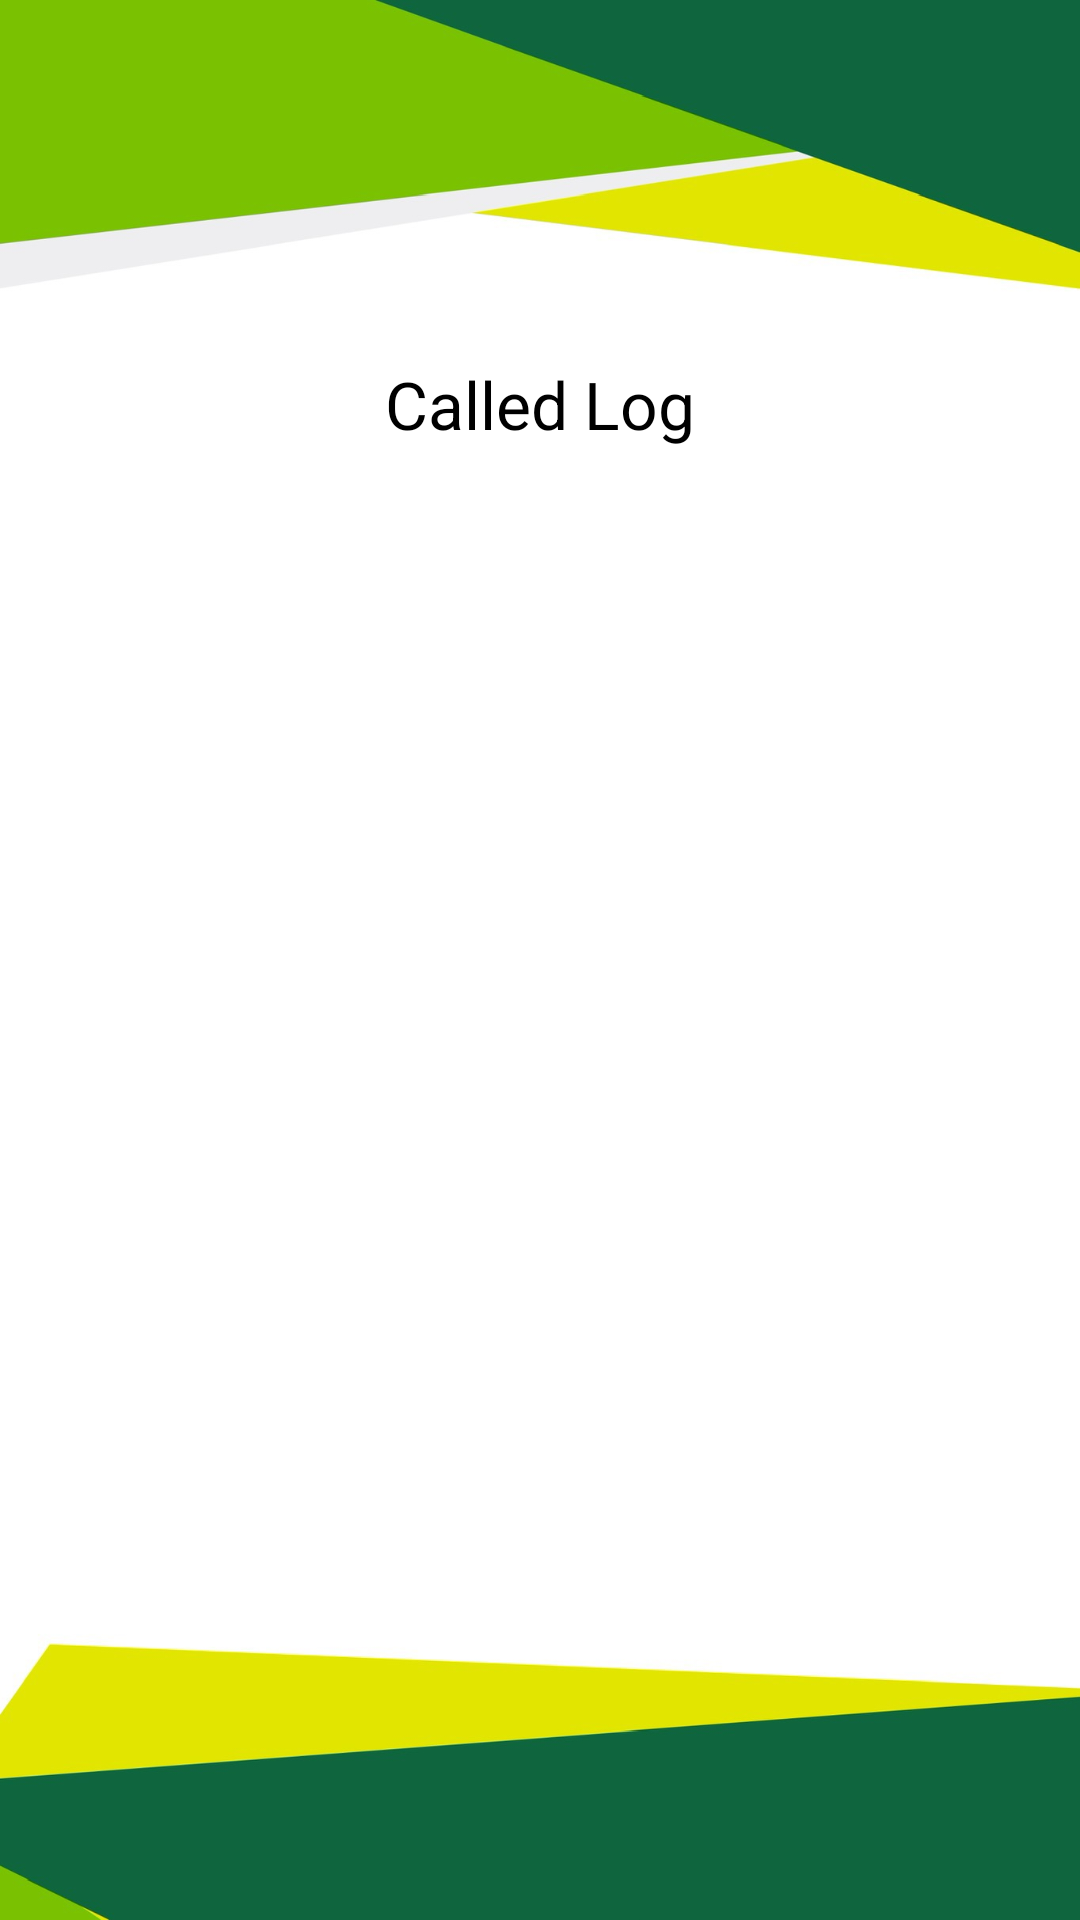

Produce the Android XML layout that renders to this screen, including the resource entries it uses.
<!-- AndroidManifest.xml: application theme Theme.ColdCallingApp -->
<!-- res/layout/activity_called_log.xml -->
<?xml version="1.0" encoding="utf-8"?>
<RelativeLayout xmlns:android="http://schemas.android.com/apk/res/android"
    xmlns:tools="http://schemas.android.com/tools"
    android:layout_width="match_parent"
    android:layout_height="match_parent"
    tools:context=".CalledLogActivity"
    android:background="@drawable/cold_calling_log_background">

    <TextView
        android:id="@+id/called_log_header"
        android:text="@string/called_Log_header"
        android:textColor="@color/black"
        android:layout_width="wrap_content"
        android:layout_height="wrap_content"
        android:layout_alignParentTop="true"
        android:layout_centerHorizontal="true"
        android:layout_marginTop="120dp"
        ></TextView>

    <ListView
        android:id="@+id/called_log"
        android:layout_below="@id/called_log_header"
        android:layout_marginTop="50dp"
        android:layout_width="350dp"
        android:layout_height="400dp"
        android:layout_centerHorizontal="true"
        ></ListView>

</RelativeLayout>
<!-- resources referenced by this layout -->
<resources>
  <color name="black">#FF000000</color>
  <!-- drawable cold_calling_log_background: png bitmap (drawable, 190441 bytes) -->
  <string name="called_Log_header"><font size="22">Called Log</font></string>
  <style name="Theme.ColdCallingApp" parent="Theme.MaterialComponents.DayNight.DarkActionBar">
          
          <item name="colorPrimary">@color/dark_teal</item>
          <item name="colorPrimaryVariant">@color/teal_700</item>
          <item name="colorOnPrimary">@color/white</item>
          
          <item name="colorSecondary">@color/purple_500</item>
          <item name="colorSecondaryVariant">@color/purple_700</item>
          <item name="colorOnSecondary">@color/black</item>
          
          <item name="android:statusBarColor" tools:targetApi="l">?attr/colorPrimaryVariant</item>
          
      </style>
  <color name="dark_teal">#065353</color>
  <color name="teal_700">#026564</color>
  <color name="white">#FFFFFFFF</color>
  <color name="purple_500">#FF6200EE</color>
  <color name="purple_700">#FF3700B3</color>
</resources>
